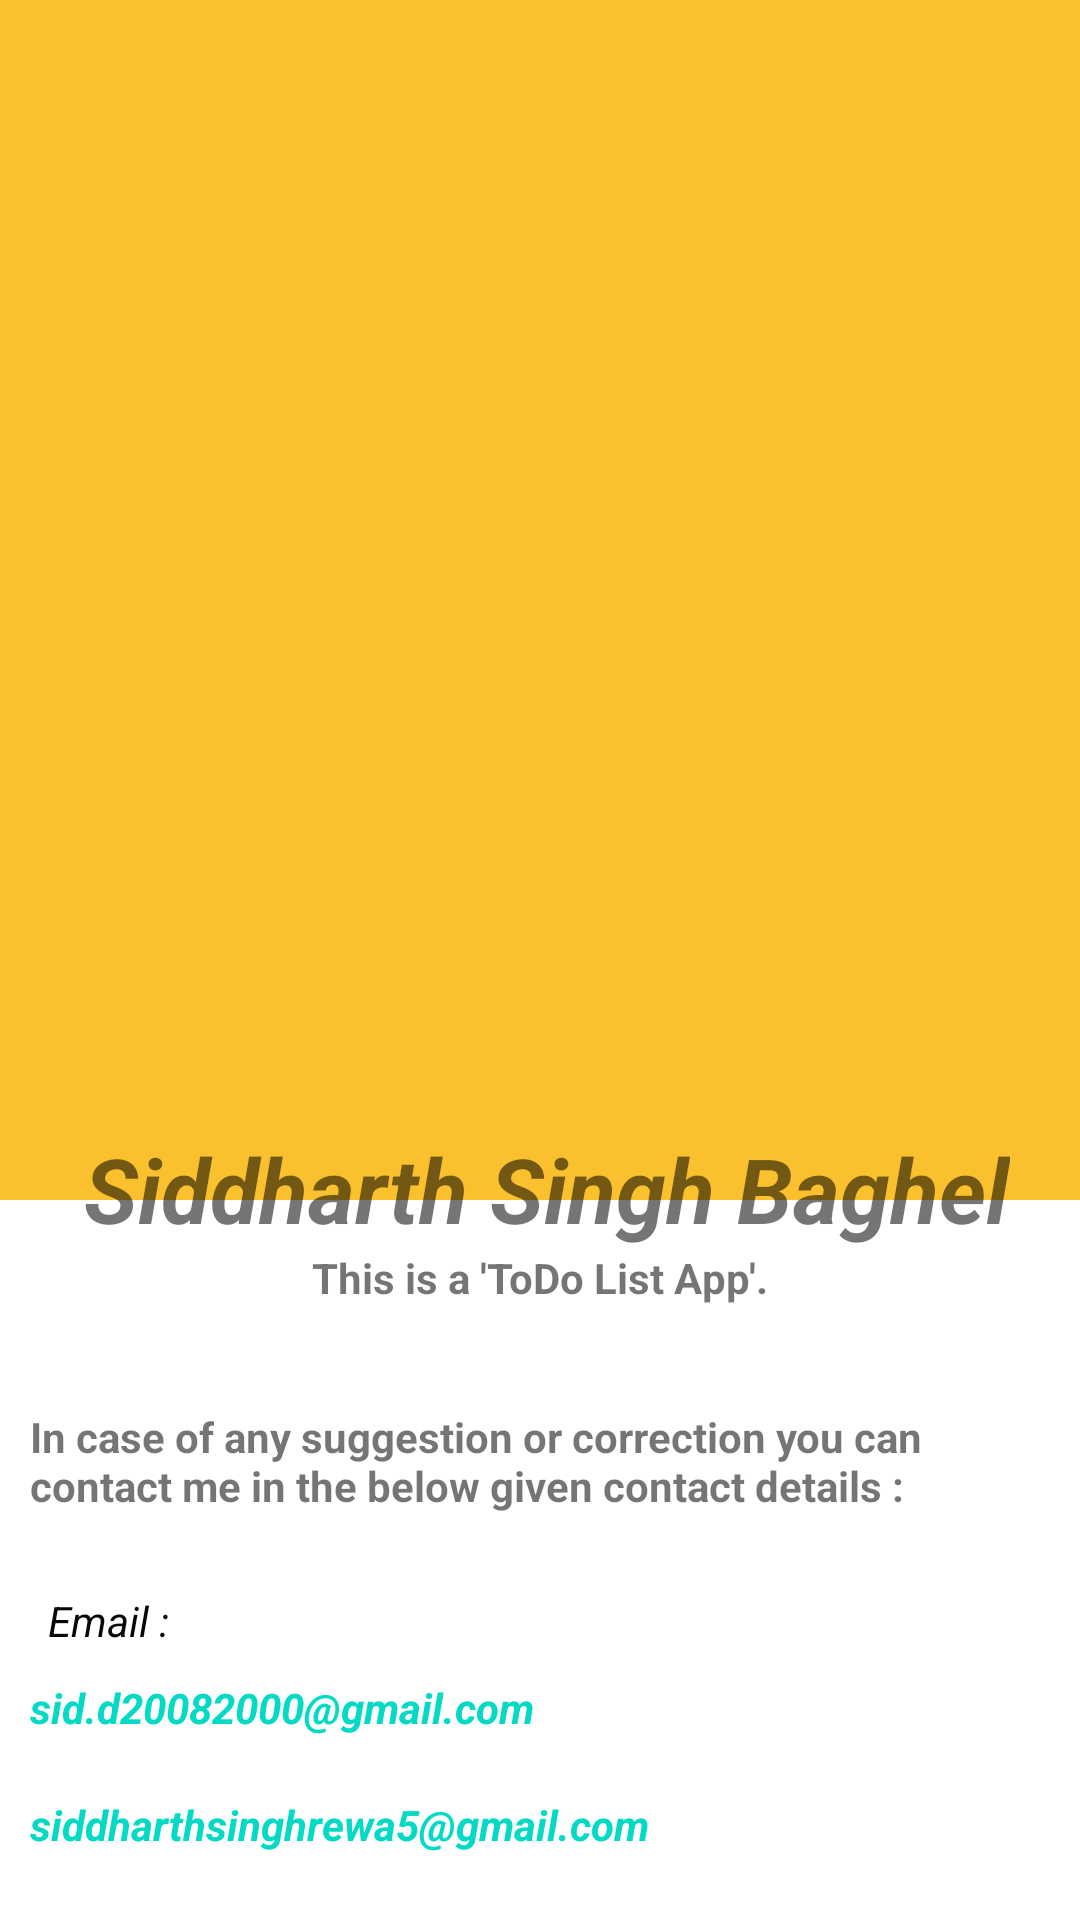

Reconstruct the res/layout file that produces this screen, plus the resources it refers to.
<!-- AndroidManifest.xml: application theme AppTheme -->
<!-- res/layout/activity_info.xml -->
<?xml version="1.0" encoding="utf-8"?>
<ScrollView xmlns:android="http://schemas.android.com/apk/res/android"
    xmlns:app="http://schemas.android.com/apk/res-auto"
    xmlns:tools="http://schemas.android.com/tools"
    android:layout_width="match_parent"
    android:layout_height="match_parent"
    tools:context=".InfoActivity"
    android:background="#FFFFFF"
    >
    <LinearLayout
        android:layout_width="match_parent"
        android:layout_height="match_parent"
        android:orientation="vertical">

    <androidx.constraintlayout.widget.ConstraintLayout
        android:layout_width="match_parent"
        android:layout_height="match_parent">
    <View
        android:id="@+id/view2"
        android:layout_width="wrap_content"
        android:layout_height="400dp"
        android:background="#FBC02D"
        app:layout_constraintBottom_toBottomOf="parent"
        app:layout_constraintEnd_toEndOf="parent"
        app:layout_constraintHorizontal_bias="0.333"
        app:layout_constraintStart_toStartOf="parent"
        app:layout_constraintTop_toTopOf="parent"
        app:layout_constraintVertical_bias="0.0" />

        <ImageView
            android:id="@+id/imageView"
            android:layout_width="300dp"
            android:layout_height="300dp"
            android:layout_marginTop="48dp"

            android:padding="10dp"
            app:layout_constraintEnd_toEndOf="parent"
            app:layout_constraintStart_toStartOf="@+id/view2"
            app:layout_constraintTop_toTopOf="parent"
            app:srcCompat="@drawable/profile_pic" />

        <TextView
        android:id="@+id/textView"
        android:layout_width="wrap_content"
        android:layout_height="wrap_content"
        android:layout_marginTop="28dp"
        android:text="Siddharth Singh Baghel"
        android:textSize="30sp"
        android:textStyle="italic|bold"
        app:layout_constraintEnd_toEndOf="parent"
        app:layout_constraintHorizontal_bias="0.543"
        app:layout_constraintStart_toStartOf="parent"
        app:layout_constraintTop_toBottomOf="@+id/imageView" />

        <TextView
            android:id="@+id/textView2"
            android:layout_width="wrap_content"
            android:layout_height="wrap_content"
            android:text="@string/this_is_a_todo_list_app"
            android:textStyle="bold"
            app:layout_constraintEnd_toEndOf="parent"
            app:layout_constraintStart_toStartOf="parent"
            app:layout_constraintTop_toBottomOf="@+id/textView" />

        <TextView
        android:id="@+id/textView3"
        android:layout_width="wrap_content"
        android:layout_height="wrap_content"
        android:layout_marginTop="24dp"
        android:padding="10dp"
        android:text="In case of any suggestion or correction you can contact me in the below given contact details :"
        android:textStyle="bold"
        app:layout_constraintEnd_toEndOf="parent"
        app:layout_constraintHorizontal_bias="0.0"
        app:layout_constraintStart_toStartOf="parent"
        app:layout_constraintTop_toBottomOf="@+id/textView2" />

    <TextView
        android:id="@+id/editTextTextEmailAddress"
        android:layout_width="wrap_content"
        android:layout_height="wrap_content"
        android:layout_marginStart="16dp"
        android:layout_marginTop="16dp"
        android:ems="10"
        android:textColor="#090809"
        android:text="Email :"
        android:textStyle="italic"
        app:layout_constraintStart_toStartOf="parent"
        app:layout_constraintTop_toBottomOf="@+id/textView3" />

    <TextView
        android:id="@+id/editTextTextEmailAddress1"
        android:layout_width="match_parent"
        android:layout_height="wrap_content"
        android:ems="10"
        android:padding="10dp"
        android:text="sid.d20082000@gmail.com"
        app:layout_constraintEnd_toEndOf="parent"
        android:textColor="@color/colorAccent"
        android:textStyle="bold|italic"
        app:layout_constraintHorizontal_bias="1.0"
        app:layout_constraintStart_toEndOf="@+id/editTextTextEmailAddress"
        app:layout_constraintTop_toBottomOf="@+id/editTextTextEmailAddress" />

    <TextView
        android:id="@+id/editTextTextEmailAddress2"
        android:layout_width="match_parent"
        android:layout_height="wrap_content"
        android:ems="10"
        android:padding="10dp"
        android:text="siddharthsinghrewa5@gmail.com"
        android:textColor="@color/colorAccent"
        android:textStyle="bold|italic"
        app:layout_constraintEnd_toEndOf="parent"
        app:layout_constraintHorizontal_bias="1.0"
        app:layout_constraintStart_toEndOf="@+id/editTextTextEmailAddress"
        app:layout_constraintTop_toBottomOf="@+id/editTextTextEmailAddress1" />
    </androidx.constraintlayout.widget.ConstraintLayout>
    </LinearLayout>
</ScrollView>
<!-- resources referenced by this layout -->
<resources>
  <string name="this_is_a_todo_list_app">This is a \'ToDo List App\'.</string>
  <style name="AppTheme" parent="Theme.AppCompat.Light.DarkActionBar">
          
          <item name="colorPrimary">#F57C00</item>
          <item name="colorPrimaryDark">#FBC02D</item>
          <item name="colorAccent">@color/colorAccent</item>
      </style>
  <!-- not gathered from this repository: default colours our renderer supplied (Android Studio template values) -->
  <color name="colorAccent">#FF03DAC5</color>
</resources>
